Image classification data set "dataset" (RUT-MIIT-Projects/dataset on GitHub). Class labels (5): echinocactus, mimosa, monstera, orchid, rose.

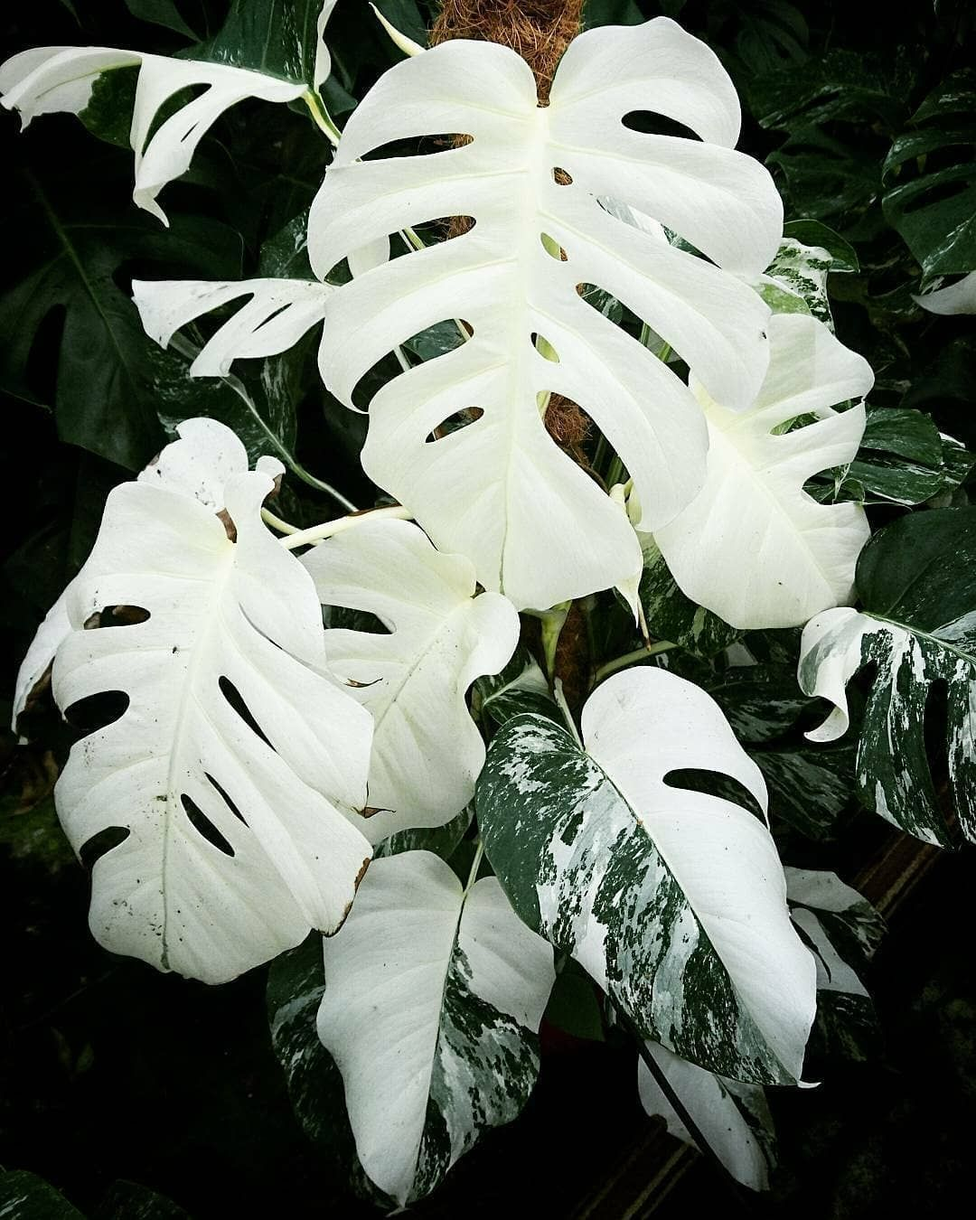
Label: monstera

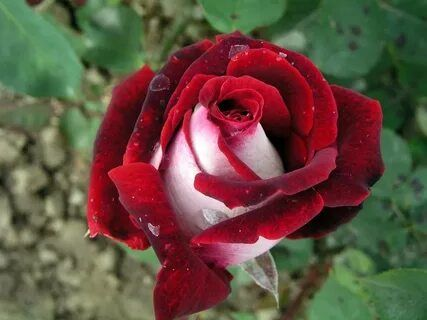
Label: rose

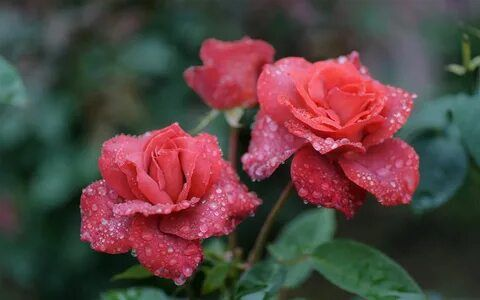
Label: rose

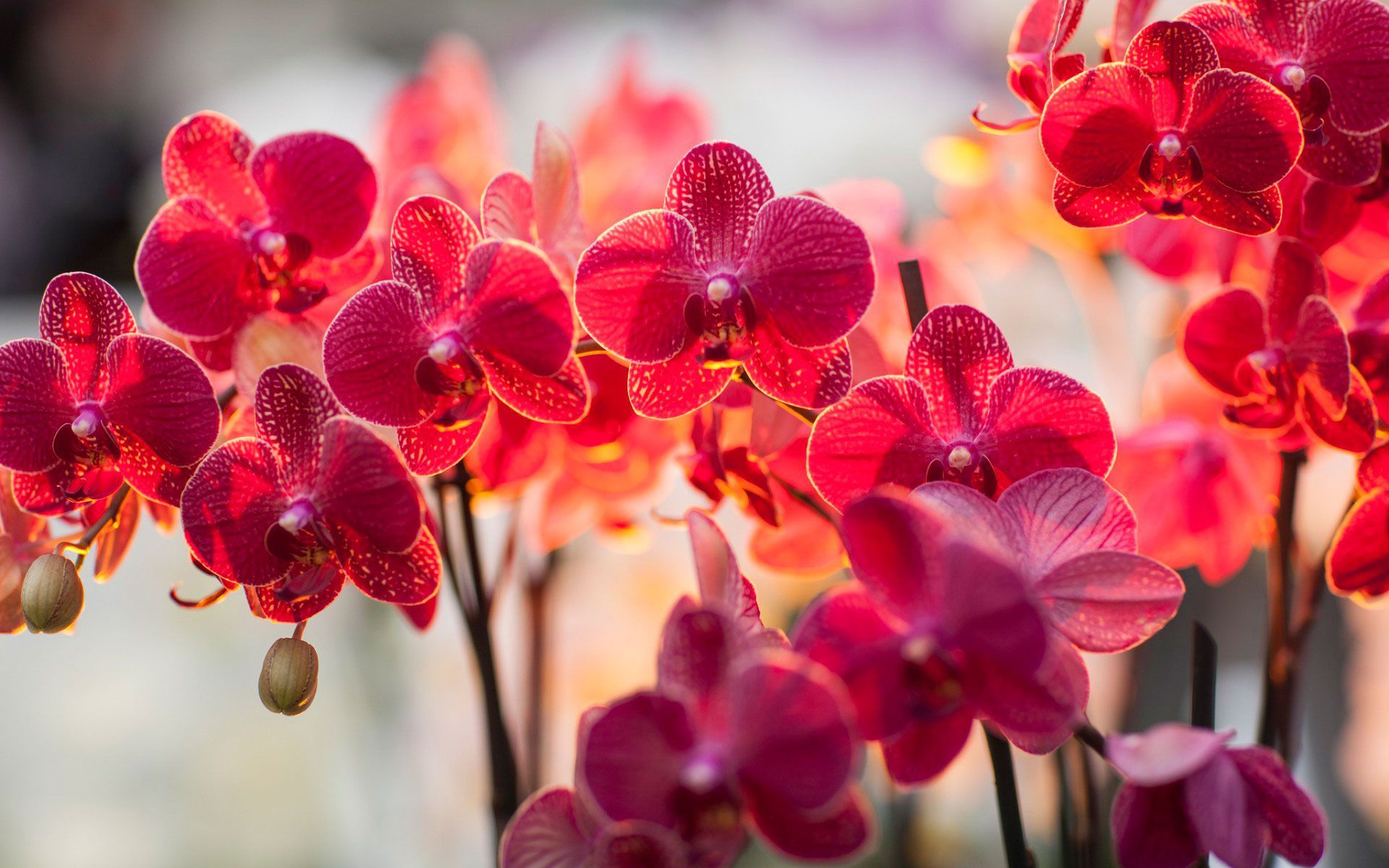
Label: orchid

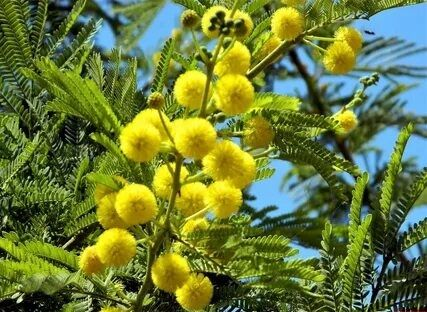
Label: mimosa

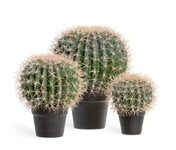
Label: echinocactus
